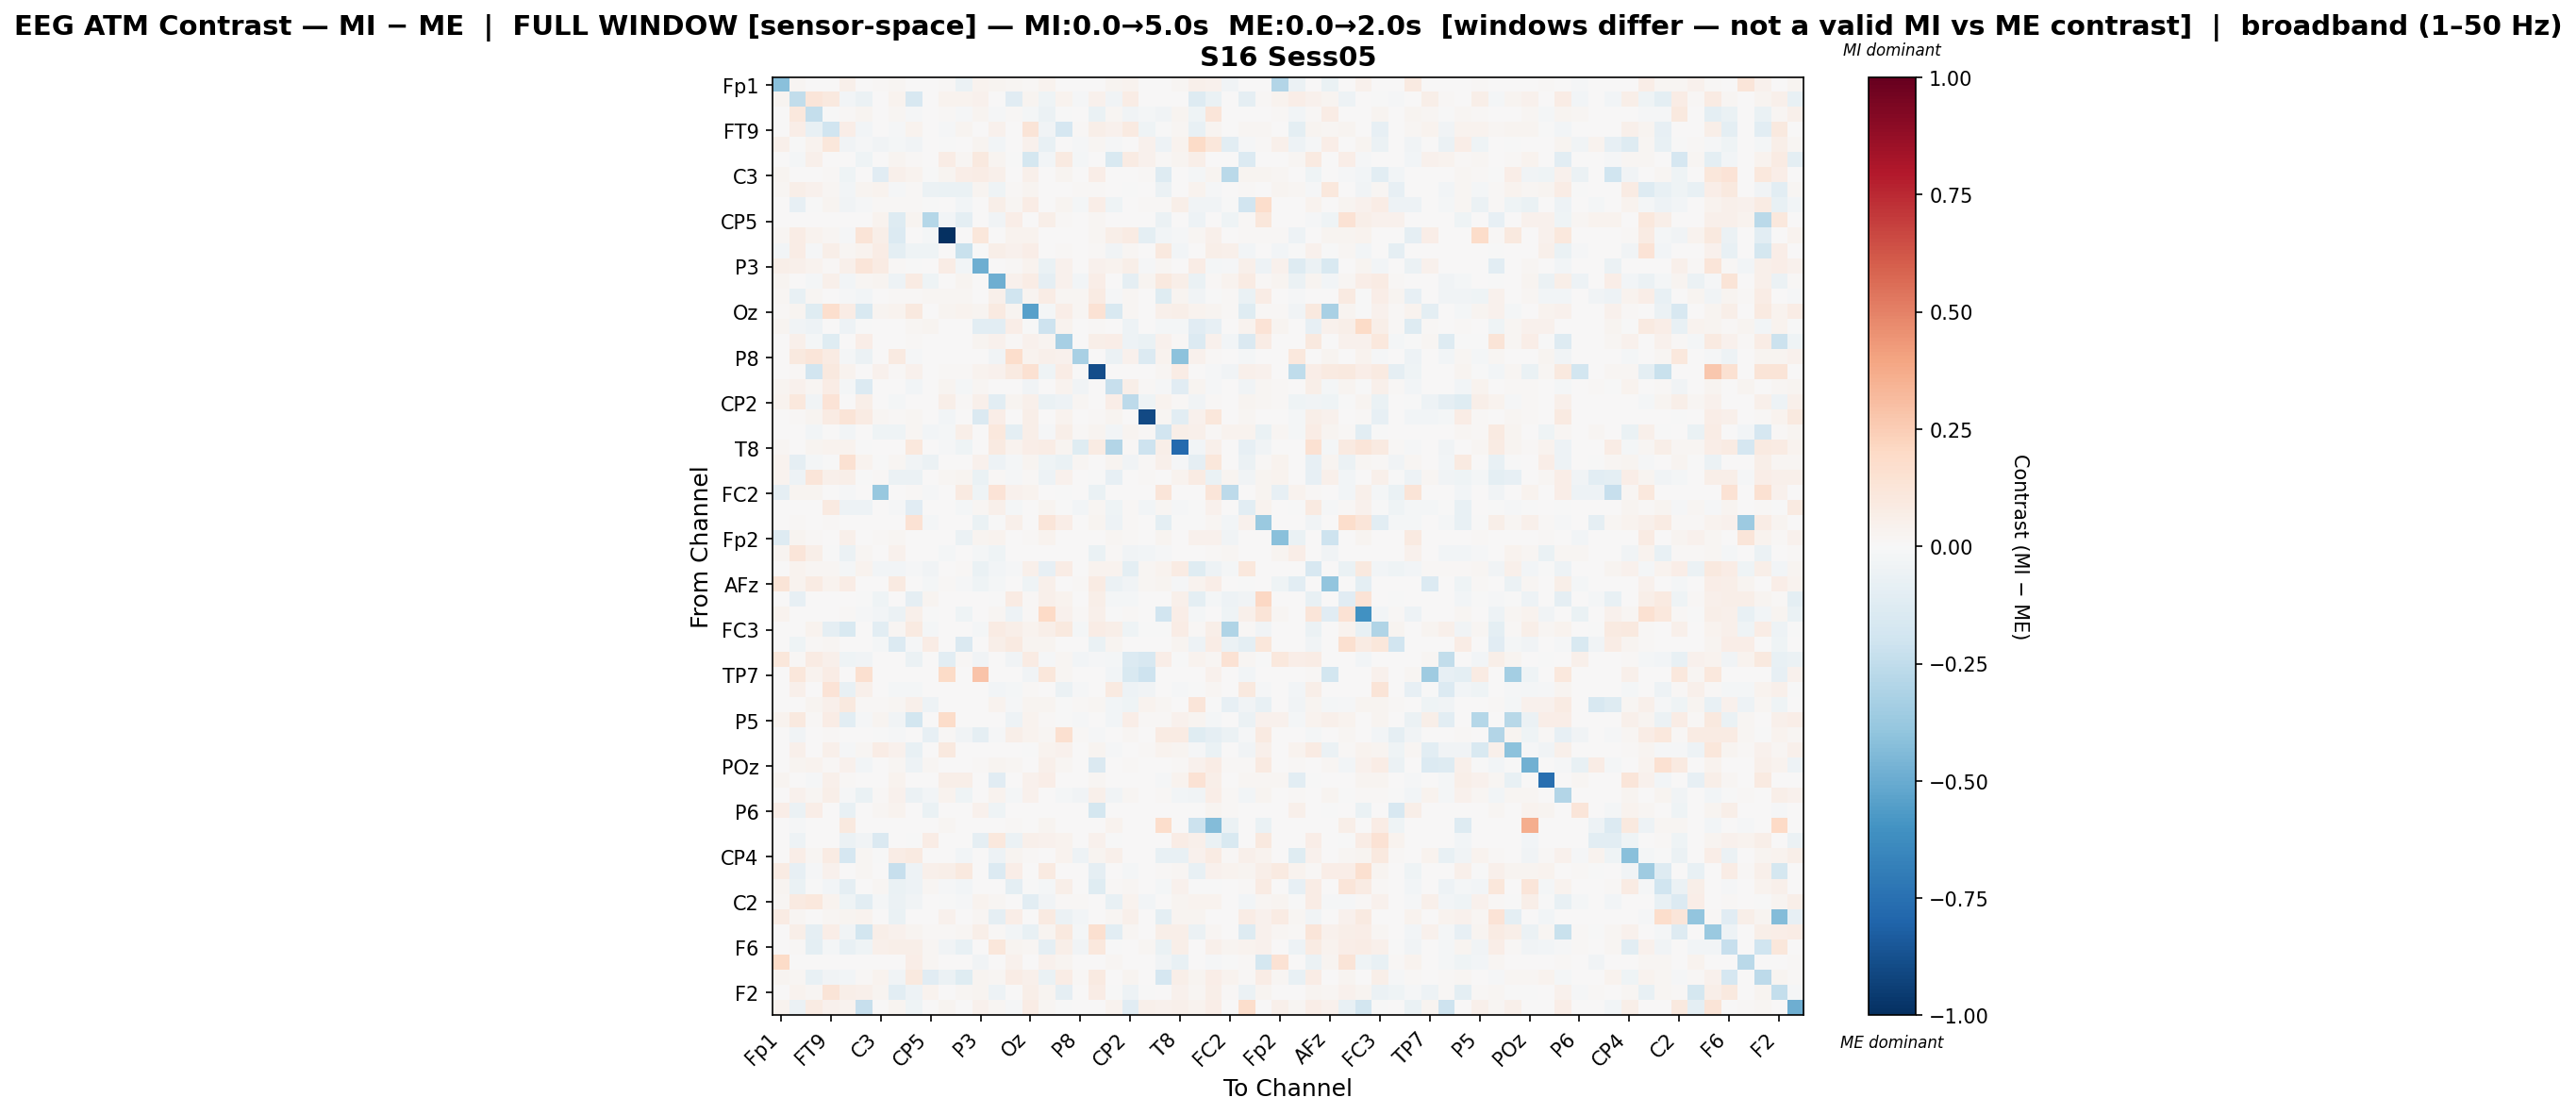

Source data for this figure (header and first rows):
, Fp1, Fz, F7, FT9, FC5, FC1, C3, T7, TP9, CP5, CP1, Pz, P3, P7, O1, Oz, O2, P4, P8, TP10, CP6, CP2, Cz
Fp1, -0.4171, 0.01951, 0.0008217, 0.0, 0.0495, 0.0, 0.01223, 0.01783, 0.0, 0.0, 0.008627, -0.05818, 0.03656, 0.02932, 0.01955, 0.0115, 0.03269, 0.0, 0.0, 0.0, 0.02568, 0.03125, 0.0
Fz, 0.02459, -0.2493, 0.1211, 0.09946, -0.02742, -0.05846, 0.0, 0.03412, -0.1615, 0.0, 0.03682, 0.03644, 0.0398, 0.0, -0.1156, 0.03071, -0.04426, 0.03206, -0.009615, 0.04072, -0.0327, 0.07522, 0.004706
F7, 0.001099, 0.1072, -0.2348, -0.000492, 0.0113, 0.02402, 0.0008729, 0.01941, -0.0156, 0.0, 0.01038, -0.01087, 0.02555, -0.01332, 0.01469, -0.0181, -0.05478, -0.007126, 0.002945, -0.06463, 0.01785, -0.03646, -0.02214
FT9, 0.0, 0.06305, -0.07283, -0.2, 0.06628, -0.02818, 0.002421, -0.01234, 0.03667, 0.0, -0.01365, 0.0248, 0.006372, 0.04334, 0.001402, 0.1263, -0.03745, -0.1666, 0.01087, 0.05582, 0.04483, 0.09149, -0.04464
FC5, 0.05459, -0.004607, 0.0321, 0.113, -0.03221, -0.01156, -0.03556, -0.01826, -0.03505, 0.0, -0.004019, 0.003909, 0.02753, -0.02566, 0.001948, 0.04285, -0.07642, 0.0, -0.01424, 0.02184, -0.01503, 0.005188, 0.04571
FC1, 0.0, -0.01907, 0.05023, 0.007277, 0.0011, -0.04332, 0.0, 0.02374, 0.008502, 0.0, 0.07378, 0.02222, 0.09701, 0.02503, -0.003733, -0.1793, -0.02378, 0.08685, -0.02233, 0.0, -0.1502, 0.08029, 0.03916
C3, 0.02571, 0.0, 0.003428, 0.008998, -0.0441, 0.0, -0.11, 0.05463, 0.0322, -0.003874, 0.03018, 0.0627, 0.07081, 0.05129, 0.0, 0.05357, 0.0, 0.0286, 0.0, 0.07023, 0.0, 0.0, 0.009515
T7, 0.02201, 0.0603, 0.0421, 0.02188, -0.02653, 0.02578, 0.03442, -0.01125, 0.009722, -0.06181, -0.06463, -0.06842, 0.03019, -0.04443, 0.01512, 0.02971, 0.0, 0.0, 0.01455, 0.01295, 0.0, -0.005362, 0.005401
TP9, 0.0, -0.08044, -0.003573, 0.03085, -0.03726, -0.01391, 0.01362, 0.0111, 0.01152, -0.0001015, 0.0, -0.02473, 0.002464, 0.05993, 0.01604, 0.07645, 0.001575, 0.02914, -0.01613, 0.06965, -0.04678, 0.0, 0.01132
CP5, 0.0, 0.0, 0.0, 0.0, 0.0, 0.0, 0.03712, -0.1285, 0.02992, -0.2885, -0.02585, -0.09731, 0.0, -0.03461, 0.06879, 0.004138, 0.0553, 0.009891, 0.0, 0.01678, 0.0, 0.0, 0.0
CP1, 0.01909, 0.07565, 0.03355, 0.01871, -0.01198, 0.1321, 0.05488, -0.1355, 0.0, -0.0206, -1.0, 0.0, 0.1145, 0.0, 0.03843, 0.03843, 0.0, 0.005464, 0.0, 0.02118, 0.059, 0.08433, -0.09958
Pz, -0.02624, 0.07617, -0.009057, 0.06165, 0.01993, 0.03435, 0.07648, -0.09789, -0.04442, -0.04083, 0.0, -0.2191, -0.003832, 0.06204, 0.04433, 0.0665, 0.004784, 0.008365, 0.000725, 0.01305, -0.03254, 0.023, 0.0
P3, 0.05893, 0.04975, 0.03201, 0.01545, 0.04976, 0.1204, 0.07818, 0.0112, -0.00181, 0.0, 0.07731, -0.03072, -0.4846, 0.0, 0.008464, 0.0326, -0.0686, 0.03966, 0.0, 0.04544, 0.03594, 0.05765, -0.01427
P7, 0.02539, 0.0, -0.01834, 0.05169, -0.028, 0.01571, 0.02638, -0.05051, 0.08369, -0.04125, 0.0, 0.02963, 0.0, -0.4893, 0.04527, 0.07258, -0.08741, 0.04295, -0.02954, 0.06336, 0.0, -0.0882, 0.03014
O1, 0.0169, -0.07752, 0.01711, 0.001556, -0.01514, -0.03066, 0.0, 0.01417, 0.01112, 0.01775, 0.02091, 0.01748, 0.004025, 0.0536, -0.1984, 0.02402, 0.07309, 0.02092, 0.02047, 0.08017, -0.01259, 0.01769, 0.0
Oz, 0.01229, 0.03024, -0.1229, 0.1688, 0.0769, -0.1556, 0.029, 0.03501, 0.09604, 0.001933, 0.02728, 0.03416, 0.02834, 0.08998, 0.02556, -0.54, -0.02192, 0.06726, 0.01869, 0.1463, -0.1525, 0.02208, 0.007714
O2, 0.02539, -0.0323, -0.04862, 0.00506, -0.05021, -0.003419, 0.0, 0.0, 0.02041, 0.0244, 0.0, 0.002705, -0.1077, -0.1051, 0.06658, -0.0002359, -0.2095, 0.03591, 0.002301, 0.009087, 0.003759, -0.05069, 0.0
P4, 0.0, 0.04914, -0.02049, -0.1193, 0.0, 0.06357, 0.0003895, 0.0, 0.008748, 0.001444, 0.0008711, 0.003178, 0.02788, 0.0407, 0.01524, 0.04666, 0.03091, -0.3294, 0.004322, 0.05474, 0.06357, -0.05233, -0.06405
P8, 0.0, 0.09524, 0.123, 0.08092, -0.01846, -0.0572, 0.0, 0.09184, -0.01014, 0.0, 0.0, 0.0, 0.0, -0.03158, 0.1756, 0.03586, 0.05197, 0.04069, -0.3241, 0.0, -0.05678, 0.04122, -0.1354
TP10, 0.0, 0.009168, -0.1941, 0.09929, 0.03146, 0.0, 0.04207, 0.01387, 0.0403, 0.001573, 0.01524, 0.008517, 0.03429, 0.04194, 0.08764, 0.1505, -0.03983, 0.07573, 0.0, -0.8841, 0.0004483, 0.0, 0.007172
CP6, 0.02369, 0.04532, 0.02036, 0.07508, -0.02088, -0.136, 0.0, 0.0, -0.02712, 0.0, 0.02714, -0.02022, 0.02119, 0.0, 0.001977, -0.03282, 0.006593, 0.0383, -0.03238, 0.0001378, -0.2269, 0.0604, 0.008679
CP2, 0.03562, 0.1033, -0.03869, 0.1387, 0.005646, 0.05849, 0.0, -0.02108, 0.0, 0.0, 0.05724, 0.01479, 0.04974, -0.1048, 0.02745, 0.05232, -0.06324, -0.04903, 0.02266, 0.0, 0.06641, -0.2638, -0.04431
Cz, 0.0, 0.01352, 0.02505, 0.07865, 0.1255, 0.08327, 0.0185, 0.01114, 0.02028, 0.0, -0.02963, 0.0, -0.148, 0.06482, 0.0, 0.05919, 0.0, 0.03811, 0.003863, 0.01193, 0.02505, 0.005185, -0.9041
C4, 0.004481, 0.0, -0.02896, 0.007533, -0.02826, 0.007504, -0.0443, -0.04415, 0.0194, -0.02902, -0.02312, 0.05831, 0.005178, 0.107, -0.0998, 0.05717, -0.01552, 0.06092, 0.01438, 0.0245, -0.02373, 0.03112, 0.01008
T8, 0.01578, 0.0, 0.0307, 0.03784, 0.03696, -0.002879, 0.005428, 0.0, 0.1036, 0.0, -0.01318, -0.04431, 0.006159, 0.09307, 0.03302, 0.06309, 0.07046, 0.02841, -0.1229, 0.08143, -0.296, 0.01094, -0.2073
FT10, 0.03854, -0.08953, -0.01885, -0.007792, 0.1533, 0.03406, -0.007553, 0.0184, -0.0359, -0.05861, 0.006448, 0.0, 0.0427, -0.04819, -0.02026, 0.02717, -0.04401, -0.06365, 0.01671, 0.0, 0.02404, -0.03599, 0.00818
FC6, 0.03247, -0.04929, 0.1213, 0.04872, 0.06237, -0.0001968, 0.01537, -0.05494, -0.06211, 0.0, 0.01876, 0.02385, -0.0647, 0.009237, -0.01404, 0.01526, -0.05051, 0.04253, 0.0005025, -0.006092, -0.08447, 0.006732, 0.01478
FC2, -0.08955, 0.03118, 0.02454, 0.0, -0.01184, 0.0, -0.3824, 0.0, 0.009195, -0.01384, 0.0, 0.08889, -0.04359, 0.14, 0.04163, 0.03848, 0.0, -0.002614, 0.0, -0.06836, 0.005566, 0.0, 0.0
F4, 0.0, 0.002977, 0.00339, 0.0906, -0.05009, -0.05193, 0.006152, -0.01261, -0.1137, 0.002555, 0.003774, -0.01858, 0.02087, 0.04907, -0.02207, 0.0003603, 0.02883, -0.001163, -0.02678, 0.02302, -0.04426, 0.008868, -0.02688
F8, 0.005063, 0.01028, 0.00583, 0.01185, 0.007251, 0.0, 0.002801, 0.0, 0.1409, -0.02342, 0.006597, 0.0, -0.06745, -0.003547, 0.05352, 0.006254, 0.1205, 0.06859, 0.0, 0.02816, -0.05329, 0.009109, 0.0
Fp2, -0.1252, 0.02992, 0.01076, 0.0, 0.05187, 0.0, 0.01109, 0.02239, 0.0, 0.002218, 0.006888, -0.05833, 0.02974, 0.0386, 0.0, 0.01366, 0.03416, 0.0, 0.0, 0.0, 0.01679, 0.008512, 0.0
AF7, 0.0251, 0.1193, 0.05944, -0.007317, -0.05922, 0.01846, 0.0, 0.04296, 0.0, 0.0, -0.01964, 0.004471, -0.01681, -0.04074, 0.00124, 0.001889, 0.0, 0.0, 0.007491, -0.06395, 0.01135, -0.03663, -0.03069
AF3, 0.0, 0.03731, 0.02056, 0.01584, -0.01761, 0.03464, -0.02919, -0.02348, -0.008372, -0.03663, 0.0, 0.0105, -0.06368, -0.0278, -0.009782, 0.04907, -0.08473, 0.07754, 0.0, 0.03454, 0.03887, -0.09629, 0.02207
AFz, 0.13, 0.03381, 0.08525, 0.03612, 0.07233, 0.0, 0.0, 0.09272, 0.0, -0.02276, 0.01192, -0.009708, -0.043, -0.01784, 0.0, -0.04332, 0.05309, 0.0, 0.01393, 0.08402, -0.05536, -0.03452, 0.02154
F5, 0.0, -0.07864, 0.0, 0.007725, 0.0, -0.003039, -0.04541, 0.0, -0.08939, 0.03044, 0.005708, 0.003737, 0.0, -0.002882, 0.08325, 0.0137, 0.05183, 0.03675, 0.0, 0.06078, -0.01986, -0.01649, 0.0
FT7, 0.0339, 0.0, 0.0, 0.003906, 0.01505, -0.01529, -0.02814, -0.06136, 0.05384, -0.0002818, 0.007604, -0.04345, 0.006016, 0.02043, -0.05188, 0.008754, 0.1959, 0.04596, 0.01336, 0.05109, -0.002122, 0.01288, 0.003469
FC3, 0.0, 0.002485, 0.03586, -0.08682, -0.1507, 0.0, -0.1073, 0.0184, 0.08959, -0.01573, 0.0, 0.0003302, -0.02305, 0.0808, 0.05623, 0.03236, 0.0558, 0.09441, -0.01706, 0.07266, 0.06131, -0.04492, -0.005267
C1, 0.0, -0.04427, 0.01508, 0.0186, 0.006857, 0.0, -0.01896, -0.1399, -0.0119, 0.07038, 0.0, -0.1426, 0.0, 0.05756, 0.09045, 0.02819, 0.02996, 0.005757, 0.0, -0.06283, 0.02643, 0.0, 0.0
C5, 0.1131, 0.01341, 0.07892, 0.05205, -0.04187, -0.03787, 0.0, 0.0, -0.06025, 0.0, -0.1051, 0.01082, -0.03332, 0.0, -0.03699, 0.08334, -0.008581, 0.01896, -0.02667, -0.01468, -0.02126, -0.1338, -0.16
TP7, 0.0, 0.1152, 0.0338, 0.07408, 0.0, 0.161, 0.0, 0.0, 0.0002817, 0.0, 0.1876, 0.0, 0.2847, 0.0, 0.0, -0.03677, 0.1116, 0.02172, 0.0, 0.0, -0.02444, -0.1548, -0.207
CP3, 0.0, 0.0502, 0.005851, 0.1346, -0.0732, 0.05049, 0.0, -0.01832, -0.0231, 0.0, 0.0, 0.0, 0.0, -0.03115, -0.0184, 0.009199, 0.0, -0.06091, -0.008253, 0.0, 0.09123, -0.0533, -0.03469
P1, 0.0, 0.0, 0.02672, 0.05077, 0.1002, 0.01472, 0.01303, 0.02282, 0.04933, -0.05351, 0.0, 0.0, 0.0, 0.0388, -0.0149, 0.02588, 0.02473, -0.003288, 0.008265, 0.02087, -0.03013, -0.04642, 0.03472
P5, 0.03738, 0.097, 0.01552, 0.07408, -0.109, -0.01285, 0.03002, -0.03155, -0.186, 0.0, 0.1862, 0.0, 0.0, 0.0, -0.05108, 0.03273, 0.01024, -0.005279, -0.0152, 0.0001303, -0.0288, 0.06752, 0.01501
PO7, 0.0, -0.03155, 0.0, 0.01362, 0.0, 0.0, -0.001134, -0.009496, 0.005663, -0.08361, 0.008826, -0.03518, -0.0921, -0.01153, 0.05592, 0.03903, 0.01817, 0.1608, 0.01167, -0.01023, 0.002725, 0.02253, 0.0
PO3, 0.0, 0.04989, 0.005694, 0.05238, -0.01268, 0.01696, 0.07458, 0.04077, -0.07543, 0.0, 0.09611, 0.0, 0.0, 0.004387, 0.0, -0.002947, 0.03451, 0.04036, 0.0, 0.02398, -0.01088, 0.001482, 0.009943
POz, 0.0, 0.02384, 0.03245, 0.01318, 0.04046, -0.0238, 0.001886, 0.0215, -0.05449, 0.02232, 0.0, 0.0, 0.0124, 0.02853, 0.01922, 0.003359, 0.05044, 0.01793, 0.0, -0.1427, 0.003051, 0.008268, 0.006615
PO4, 0.02893, 0.0, -0.009412, 0.04852, 0.009909, 0.0, 6.03053538468835e-05, 0.0336, 0.0, 0.006765, 0.05471, 0.0547, 0.0, -0.1107, 0.001002, 0.04673, 0.06442, 0.0, 0.003608, 0.02247, 0.0, 0.0, 0.0
PO8, 0.0001694, 0.04373, 0.02268, 0.05994, -0.008545, -0.06391, 0.00955, 0.04043, -0.06165, -0.02818, 0.03589, -0.04175, 0.006118, 0.03416, -0.02033, 0.04264, 0.0, -0.01578, -0.03475, 0.04753, -0.03885, 0.02267, 0.006488
P6, 0.06301, -0.05577, 0.06741, 0.0, -0.07671, 0.0, 0.01877, 0.03571, 0.0, -0.06304, 0.0, 0.003051, 0.04165, -0.04189, 0.0, 0.0, 0.0, 0.0, 0.0, -0.1762, 0.0, 0.0, 0.0
P2, 0.0, -0.01268, 0.0, 0.0, 0.1003, 0.0, 0.0045, 0.0, 0.006203, 0.003482, 0.01902, 0.0, 0.0, 0.0, 0.01465, 0.0, 0.03113, 0.0, 0.0, 0.0, 0.0315, 0.0, 0.0
CPz, 0.0, -0.05396, 0.0, 0.0, -0.06182, -0.03446, -0.1449, 0.0, -0.0009592, 0.07351, 0.0, 0.0, -0.08889, 0.1065, -0.05903, 0.04688, 0.0394, 0.03238, 0.0, 0.04593, -0.006271, 0.0, 0.0
CP4, 0.0, 0.06648, 0.02192, 0.08369, -0.1651, 0.02252, -0.004057, 0.0736, 0.08702, 0.0, 0.007281, -0.02925, 0.0, -0.04975, 0.02726, 0.01172, 0.007508, 0.0341, -0.05063, 0.02526, 0.04742, 0.003197, 0.0
TP8, 0.08004, -0.08116, -0.01499, 0.04505, 0.004348, 0.0211, 0.0, -0.2324, -0.05415, 0.04903, 0.05699, 0.09508, 0.0, -0.1382, 0.06994, 0.0, 0.08971, 0.001582, 0.0, -0.09229, 0.0, -0.0224, 0.0
C6, 0.02847, -0.06407, -0.00145, -0.02628, -0.09148, 0.0003585, 0.01752, -0.06483, -0.05402, 0.01978, -0.009018, -0.02356, 0.0, 0.004734, -0.1006, -0.004128, -0.02153, 0.05551, 4.2952774896659966e-05, -0.1189, 0.01505, 0.01763, 0.002018
C2, 0.02122, 0.08989, 0.1063, 0.03177, -0.04317, -0.1054, -0.021, -0.05476, -0.03708, 0.0, -6.3747921489889985e-06, -0.01057, 0.03141, 0.01853, 0.0, -0.1034, -0.03164, 0.009577, 0.009784, 0.001439, -0.07411, 0.03673, -0.03007
FC4, 0.08009, 0.02177, 0.0, 0.01633, 0.03115, 0.03487, 0.0, -0.0698, 0.0, 0.0, 0.03943, 0.0, 0.02302, -0.08781, 0.06259, 0.0, 0.093, -0.06191, -0.03, 0.0, 0.01767, 0.04844, 0.0
FT8, 0.007716, 0.05566, -0.08613, 0.0673, -0.03659, -0.1822, 0.05493, 0.04226, 0.02509, 0.01493, 0.01532, 0.01806, 0.0566, 0.01413, -0.02702, -0.07277, 0.0263, 0.09378, -0.0188, 0.1603, -0.1048, 0.01827, 0.004089
F6, 0.0, 0.01384, -0.09566, -0.0164, -0.07704, -0.03917, 0.05044, 0.05705, 0.05784, 0.01576, -0.03208, -0.07411, 0.00521, 0.1113, 0.02764, 0.02084, -0.08621, 0.05985, -0.03233, 0.1031, -0.00179, 0.0, 0.01649
AF8, 0.1914, 0.0002443, 0.0, 0.0002443, 0.0, 0.0, 0.003175, 0.0, 0.0649, 0.01967, 0.0, 0.0, -0.03423, 0.0, 0.04466, 0.0, 0.04292, 0.02456, 0.0, 0.0002443, 0.01804, 0.0, 0.0
AF4, 0.03024, 0.01639, -0.07686, -0.03342, -0.02931, 0.01222, 0.03766, -0.03615, 0.0966, -0.1159, -0.06231, -0.1208, 0.02418, 0.02021, 0.07115, 0.05069, -0.07018, 0.07583, 0.008471, 0.08703, 0.004945, 0.02459, 0.003812
... 2 more rows
